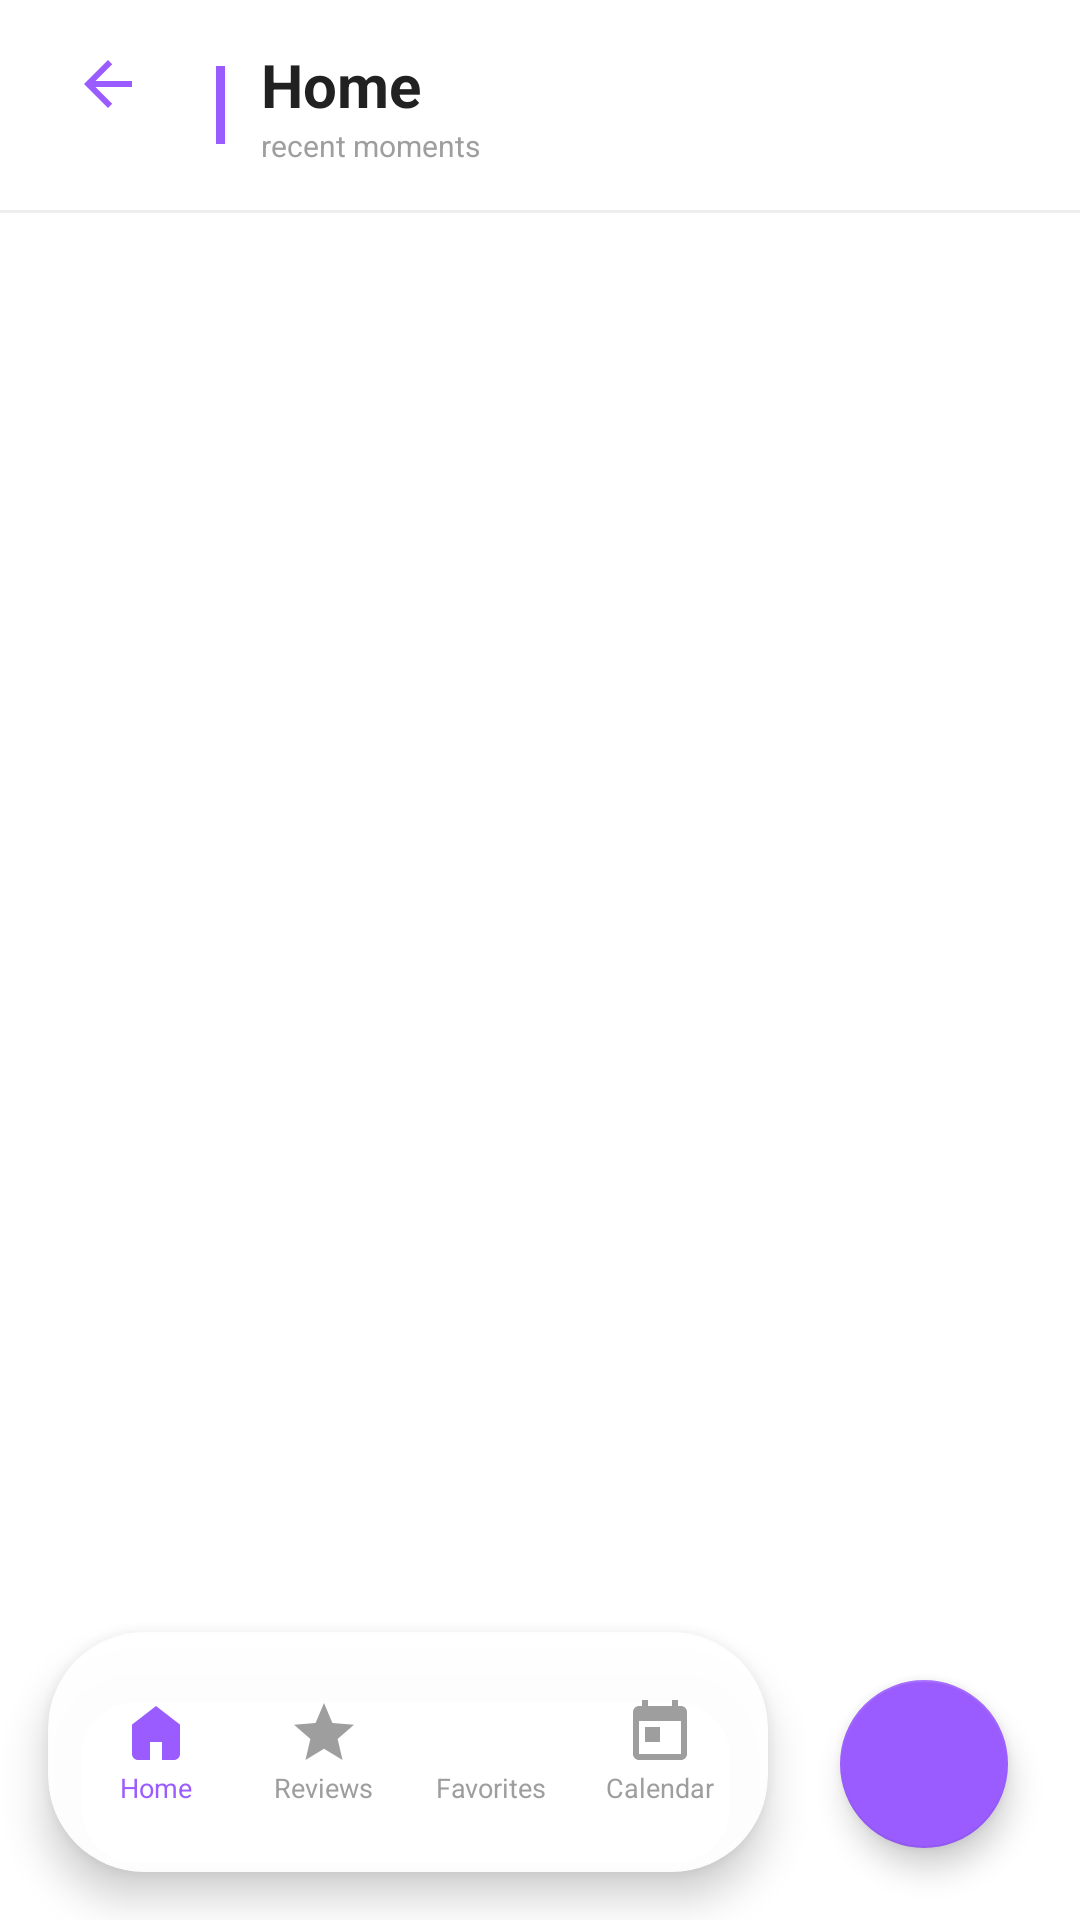

Android layout source for this screen:
<!-- AndroidManifest.xml: application theme Theme.Usmentz -->
<!-- res/layout/activity_moments.xml -->
<?xml version="1.0" encoding="utf-8"?>
<androidx.coordinatorlayout.widget.CoordinatorLayout
    xmlns:android="http://schemas.android.com/apk/res/android"
    xmlns:app="http://schemas.android.com/apk/res-auto"
    android:layout_width="match_parent"
    android:layout_height="match_parent"
    android:background="#FFFFFF">

    
    <com.google.android.material.appbar.AppBarLayout
        android:id="@+id/appBarLayout"
        android:layout_width="match_parent"
        android:layout_height="wrap_content"
        android:background="#FFFFFF"
        app:elevation="0dp">

        <com.google.android.material.appbar.MaterialToolbar
            android:id="@+id/toolbar"
            android:layout_width="match_parent"
            android:layout_height="70dp"
            android:background="#FFFFFF"
            android:paddingStart="8dp"
            app:navigationIcon="@drawable/ic_back"
            app:navigationIconTint="#9B5CFF"
            app:elevation="0dp">

            <LinearLayout
                android:layout_width="wrap_content"
                android:layout_height="wrap_content"
                android:orientation="horizontal"
                android:gravity="center_vertical">

                <View
                    android:layout_width="3dp"
                    android:layout_height="26dp"
                    android:background="#9B5CFF"
                    android:layout_marginEnd="12dp" />

                <LinearLayout
                    android:layout_width="wrap_content"
                    android:layout_height="wrap_content"
                    android:orientation="vertical">

                    <TextView
                        android:id="@+id/tvToolbarTitle"
                        android:layout_width="wrap_content"
                        android:layout_height="wrap_content"
                        android:text="Home"
                        android:textColor="#212121"
                        android:textSize="20sp"
                        android:textStyle="bold" />

                    <TextView
                        android:id="@+id/tvSubtitle"
                        android:layout_width="wrap_content"
                        android:layout_height="wrap_content"
                        android:text="recent moments"
                        android:textColor="#9E9E9E"
                        android:textSize="10sp" />

                </LinearLayout>

            </LinearLayout>

        </com.google.android.material.appbar.MaterialToolbar>

        <View android:layout_width="match_parent" android:layout_height="1dp" android:background="#EEEEEE" />

    </com.google.android.material.appbar.AppBarLayout>

    
    <LinearLayout android:id="@+id/navCalendar" android:layout_width="0dp" android:layout_height="0dp" android:visibility="gone"/>
    <LinearLayout android:id="@+id/navReviews" android:layout_width="0dp" android:layout_height="0dp" android:visibility="gone"/>
    <LinearLayout android:id="@+id/navFavorites" android:layout_width="0dp" android:layout_height="0dp" android:visibility="gone"/>

    <androidx.recyclerview.widget.RecyclerView
        android:id="@+id/rvMoments"
        android:layout_width="match_parent"
        android:layout_height="match_parent"
        android:padding="14dp"
        android:paddingBottom="100dp"
        android:clipToPadding="false"
        app:layout_behavior="@string/appbar_scrolling_view_behavior"/>

    <LinearLayout android:id="@+id/emptyStateLayout" android:layout_width="match_parent" android:layout_height="match_parent" android:orientation="vertical" android:gravity="center" android:background="#FFFFFF" android:visibility="gone">
        <ImageView android:layout_width="120dp" android:layout_height="120dp" android:src="@drawable/nocat22" android:alpha="0.5"/>
        <TextView android:id="@+id/emptyStateText" android:layout_width="wrap_content" android:layout_height="wrap_content" android:text="No moments yet" android:textSize="22sp" android:textStyle="bold" android:textColor="#212121" android:layout_marginTop="28dp"/>
        <TextView android:id="@+id/emptyStateSubtext" android:layout_width="wrap_content" android:layout_height="wrap_content" android:text="Tap + to add your first moment" android:textSize="14sp" android:textColor="#9E9E9E" android:layout_marginTop="10dp"/>
    </LinearLayout>

    
    <com.google.android.material.card.MaterialCardView
        android:id="@+id/floatingNavbar"
        android:layout_width="wrap_content"
        android:layout_height="wrap_content"
        android:layout_gravity="bottom"
        android:layout_marginStart="16dp"
        android:layout_marginBottom="16dp"
        app:cardBackgroundColor="#F2FFFFFF"
        app:cardCornerRadius="32dp"
        app:cardElevation="8dp">

        <LinearLayout
            android:layout_width="wrap_content"
            android:layout_height="80dp"
            android:orientation="horizontal"
            android:gravity="center_vertical"
            android:padding="8dp">

            <LinearLayout
                android:id="@+id/navHome"
                android:layout_width="56dp"
                android:layout_height="56dp"
                android:orientation="vertical"
                android:gravity="center"
                android:background="?attr/selectableItemBackgroundBorderless"
                android:clickable="true">
                <ImageView
                    android:layout_width="24dp"
                    android:layout_height="24dp"
                    android:src="@drawable/ic_home"
                    app:tint="#9B5CFF"/>
                <TextView
                    android:layout_width="wrap_content"
                    android:layout_height="wrap_content"
                    android:text="Home"
                    android:textSize="9sp"
                    android:textColor="#9B5CFF"/>
            </LinearLayout>

            <LinearLayout
                android:id="@+id/navReviews"
                android:layout_width="56dp"
                android:layout_height="56dp"
                android:orientation="vertical"
                android:gravity="center"
                android:background="?attr/selectableItemBackgroundBorderless"
                android:clickable="true">
                <ImageView
                    android:layout_width="24dp"
                    android:layout_height="24dp"
                    android:src="@drawable/ic_star"
                    app:tint="#9E9E9E"/>
                <TextView
                    android:layout_width="wrap_content"
                    android:layout_height="wrap_content"
                    android:text="Reviews"
                    android:textSize="9sp"
                    android:textColor="#9E9E9E"/>
            </LinearLayout>

            <LinearLayout
                android:id="@+id/navFavorites"
                android:layout_width="56dp"
                android:layout_height="56dp"
                android:orientation="vertical"
                android:gravity="center"
                android:background="?attr/selectableItemBackgroundBorderless"
                android:clickable="true">
                <ImageView
                    android:layout_width="24dp"
                    android:layout_height="24dp"
                    android:src="@drawable/ic_favorite"
                    app:tint="#9E9E9E"/>
                <TextView
                    android:layout_width="wrap_content"
                    android:layout_height="wrap_content"
                    android:text="Favorites"
                    android:textSize="9sp"
                    android:textColor="#9E9E9E"/>
            </LinearLayout>

            <LinearLayout
                android:id="@+id/navCalendar"
                android:layout_width="56dp"
                android:layout_height="56dp"
                android:orientation="vertical"
                android:gravity="center"
                android:background="?attr/selectableItemBackgroundBorderless"
                android:clickable="true">
                <ImageView
                    android:layout_width="24dp"
                    android:layout_height="24dp"
                    android:src="@drawable/ic_calendar"
                    app:tint="#9E9E9E"/>
                <TextView
                    android:layout_width="wrap_content"
                    android:layout_height="wrap_content"
                    android:text="Calendar"
                    android:textSize="9sp"
                    android:textColor="#9E9E9E"/>
            </LinearLayout>

        </LinearLayout>

    </com.google.android.material.card.MaterialCardView>

    <com.google.android.material.floatingactionbutton.FloatingActionButton
        android:id="@+id/fabAdd"
        android:layout_width="wrap_content"
        android:layout_height="wrap_content"
        android:layout_gravity="bottom|end"
        android:layout_marginEnd="24dp"
        android:layout_marginBottom="24dp"
        android:src="@drawable/ic_add"
        android:contentDescription="Add"
        app:backgroundTint="#9B5CFF"
        app:tint="#FFFFFF"
        app:fabSize="normal"
        app:elevation="6dp"/>

    <com.google.android.material.button.MaterialButton android:id="@+id/btnAddCategory" android:layout_width="0dp" android:layout_height="0dp" android:visibility="gone"/>

</androidx.coordinatorlayout.widget.CoordinatorLayout>
<!-- resources referenced by this layout -->
<resources>
  <!-- drawable ic_back (drawable) -->
  <vector xmlns:android="http://schemas.android.com/apk/res/android"
      android:width="24dp"
      android:height="24dp"
      android:viewportWidth="24"
      android:viewportHeight="24"
      android:tint="?attr/colorOnPrimaryContainer">
      <path
          android:fillColor="#FF6200EE"
          android:pathData="M20,11H7.83l5.59,-5.59L12,4l-8,8 8,8 1.41,-1.41L7.83,13H20v-2z"/>
  </vector>
  <!-- drawable ic_calendar (drawable) -->
  <?xml version="1.0" encoding="utf-8"?>
  <vector xmlns:android="http://schemas.android.com/apk/res/android"
      android:width="24dp"
      android:height="24dp"
      android:viewportWidth="24"
      android:viewportHeight="24"
      android:tint="?attr/colorControlNormal">
      <path
          android:fillColor="@android:color/white"
          android:pathData="M19,3h-1V1h-2v2H8V1H6v2H5C3.89,3 3.01,3.9 3.01,5L3,19c0,1.1 0.89,2 2,2h14c1.1,0 2,-0.9 2,-2V5c0,-1.1 -0.9,-2 -2,-2zM19,19H5V8h14v11zM7,10h5v5H7v-5z"/>
  </vector>
  <!-- drawable ic_home (drawable) -->
  <?xml version="1.0" encoding="utf-8"?>
  <vector xmlns:android="http://schemas.android.com/apk/res/android"
      android:width="24dp"
      android:height="24dp"
      android:viewportWidth="24"
      android:viewportHeight="24">
      
      <path
          android:fillColor="#000000"
          android:pathData="M12,3L4,9.2V19C4,20.1 4.9,21 6,21H10V15H14V21H18C19.1,21 20,20.1 20,19V9.2L12,3Z"/>
  </vector>
  <!-- drawable ic_star (drawable) -->
  <?xml version="1.0" encoding="utf-8"?>
  <vector xmlns:android="http://schemas.android.com/apk/res/android"
      android:width="24dp"
      android:height="24dp"
      android:viewportWidth="24"
      android:viewportHeight="24">
      
      <path
          android:fillColor="#000000"
          android:pathData="M12,17.27L18.18,21l-1.64,-7.03L22,9.24l-7.19,-0.61L12,2 9.19,8.63 2,9.24l5.46,4.73L5.82,21z"/>
  </vector>
  <color name="purple_primary">#A855F7</color>
  <color name="purple_secondary">#7C3AED</color>
  <color name="black_pure">#000000</color>
  <color name="teal_accent">#00BFA5</color>
  <color name="teal_dim">#004D40</color>
  <color name="black_surface">#0A0A0A</color>
  <color name="text_primary">#F5F5F5</color>
  <color name="black_elevated">#1E1E1E</color>
  <color name="text_secondary">#A3A3A3</color>
  <color name="accent_red">#FF5252</color>
  <color name="white_pure">#FFFFFF</color>
  <color name="text_hint">#737373</color>
  <style name="WindowAnimationTransition">
          <item name="android:activityOpenEnterAnimation">@anim/ios_push_enter</item>
          <item name="android:activityOpenExitAnimation">@anim/ios_push_exit</item>
          <item name="android:activityCloseEnterAnimation">@anim/ios_pop_enter</item>
          <item name="android:activityCloseExitAnimation">@anim/ios_pop_exit</item>
      </style>
  <style name="ShapeAppearance.Usmentz.Small" parent="ShapeAppearance.Material3.SmallComponent">
          <item name="cornerFamily">rounded</item>
          <item name="cornerSize">16dp</item>
      </style>
  <style name="ShapeAppearance.Usmentz.Medium" parent="ShapeAppearance.Material3.MediumComponent">
          <item name="cornerFamily">rounded</item>
          <item name="cornerSize">24dp</item>
      </style>
  <style name="ShapeAppearance.Usmentz.Large" parent="ShapeAppearance.Material3.LargeComponent">
          <item name="cornerFamily">rounded</item>
          <item name="cornerSize">32dp</item>
      </style>
</resources>
